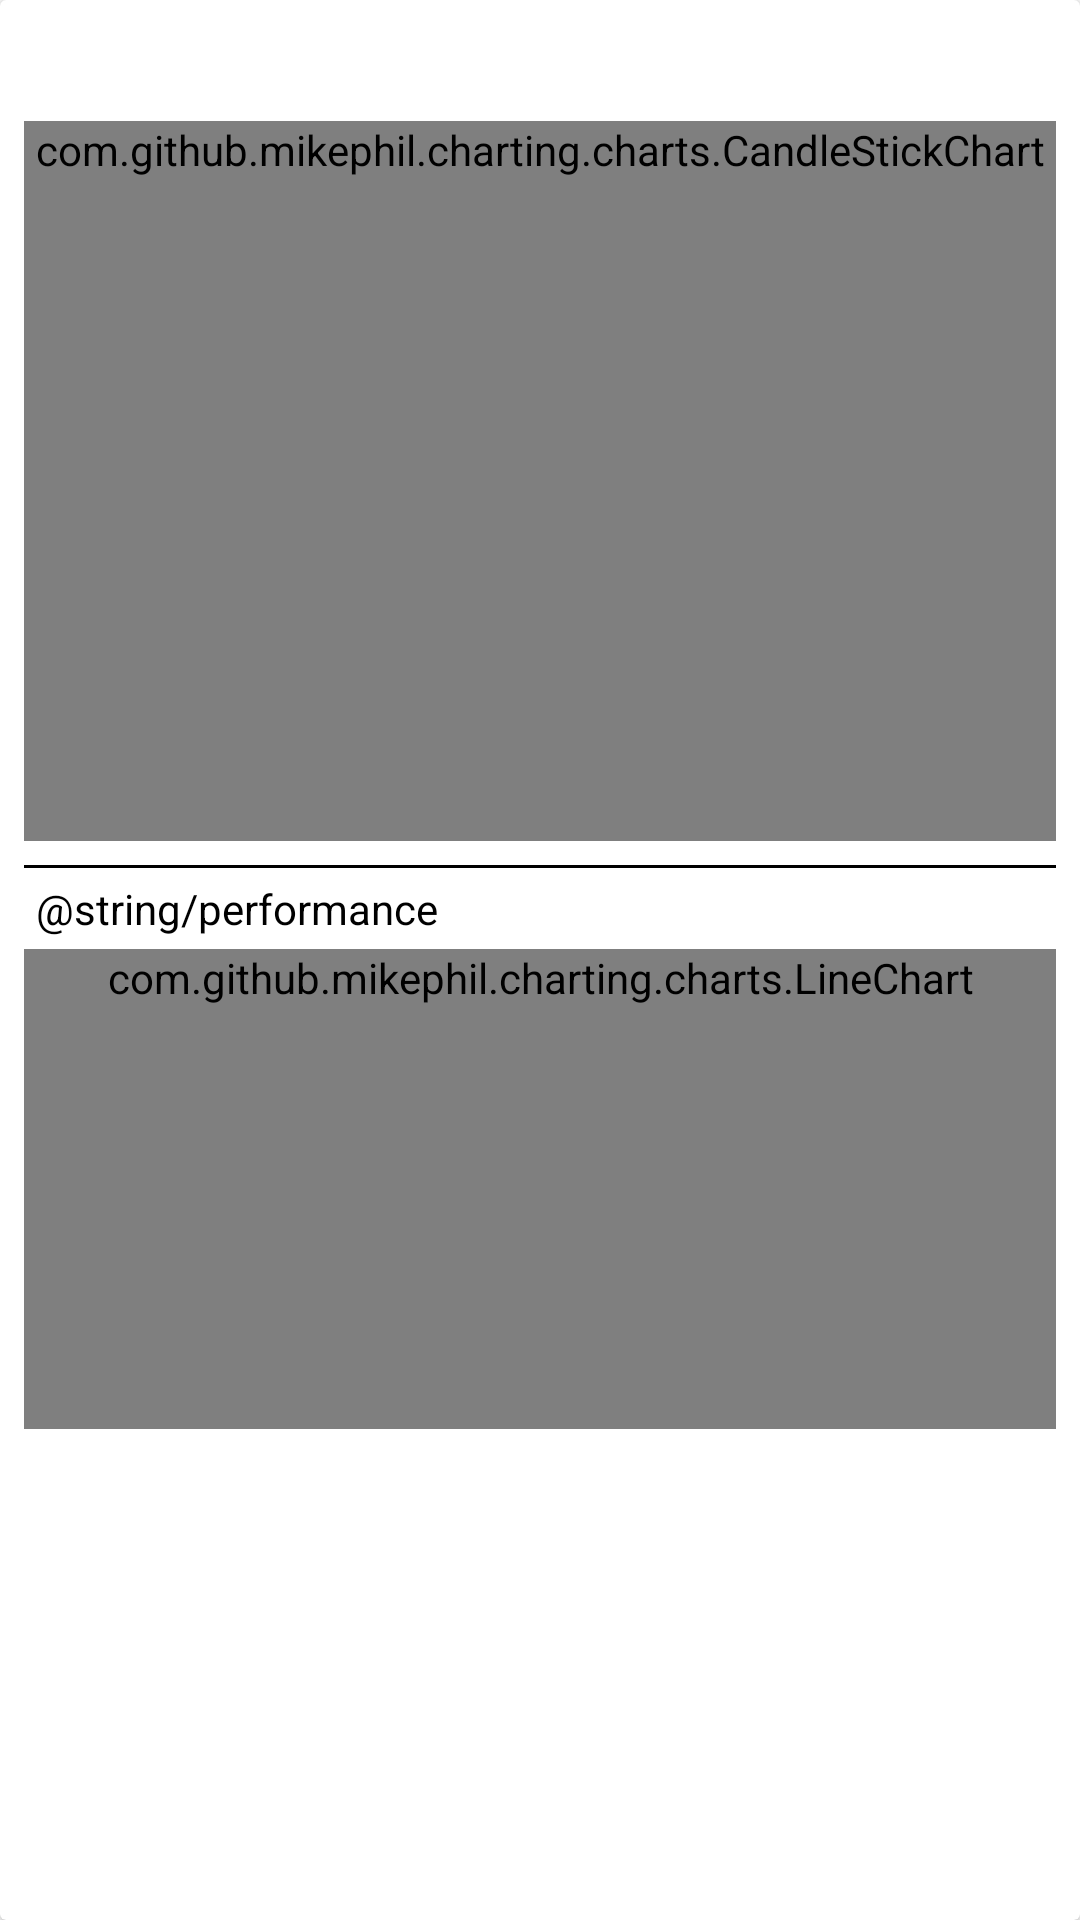

Reconstruct the res/layout file that produces this screen, plus the resources it refers to.
<!-- AndroidManifest.xml: application theme Theme.TestTask_SeriousSoftware -->
<!-- res/layout/vh_quote.xml -->
<?xml version="1.0" encoding="utf-8"?>
<androidx.cardview.widget.CardView
    xmlns:android="http://schemas.android.com/apk/res/android"
    xmlns:tools="http://schemas.android.com/tools"
    android:layout_width="match_parent"
    android:layout_height="wrap_content"
    android:orientation="vertical"
    android:layout_margin="8dp">

    <LinearLayout
        android:layout_width="match_parent"
        android:layout_height="wrap_content"
        android:orientation="vertical"
        android:padding="8dp">

        <TextView
            android:id="@+id/symbol_text"
            android:layout_width="wrap_content"
            android:layout_height="wrap_content"
            android:layout_gravity="center"
            android:textSize="18sp"
            android:textColor="@color/black"
            android:textStyle="bold"
            tools:text="AAPL"/>

        <com.github.mikephil.charting.charts.CandleStickChart
            android:id="@+id/quote_graph"
            android:layout_width="match_parent"
            android:layout_height="wrap_content"
            android:layout_marginVertical="8dp"
            android:minHeight="240dp"/>

        <View
            android:layout_width="match_parent"
            android:layout_height="1dp"
            android:background="@color/black"/>

        <TextView
            android:layout_width="wrap_content"
            android:layout_height="wrap_content"
            android:padding="4dp"
            android:textColor="@color/black"
            android:text="@string/performance"/>

        <com.github.mikephil.charting.charts.LineChart
            android:id="@+id/performance_graph"
            android:layout_width="match_parent"
            android:layout_height="wrap_content"
            android:minHeight="160dp"/>

    </LinearLayout>

</androidx.cardview.widget.CardView>
<!-- resources referenced by this layout -->
<resources>
  <color name="black">#FF000000</color>
  <style name="Theme.TestTask_SeriousSoftware" parent="Theme.MaterialComponents.DayNight.NoActionBar">
          
          <item name="colorPrimary">@color/purple_500</item>
          <item name="colorPrimaryVariant">@color/purple_700</item>
          <item name="colorOnPrimary">@color/white</item>
          
          <item name="colorSecondary">@color/teal_200</item>
          <item name="colorSecondaryVariant">@color/teal_700</item>
          <item name="colorOnSecondary">@color/black</item>
          
          <item name="android:statusBarColor" tools:targetApi="l">?attr/colorPrimaryVariant</item>
          
      </style>
  <color name="purple_500">#FF6200EE</color>
  <color name="purple_700">#FF3700B3</color>
  <color name="white">#FFFFFFFF</color>
  <color name="teal_200">#FF03DAC5</color>
  <color name="teal_700">#FF018786</color>
</resources>
